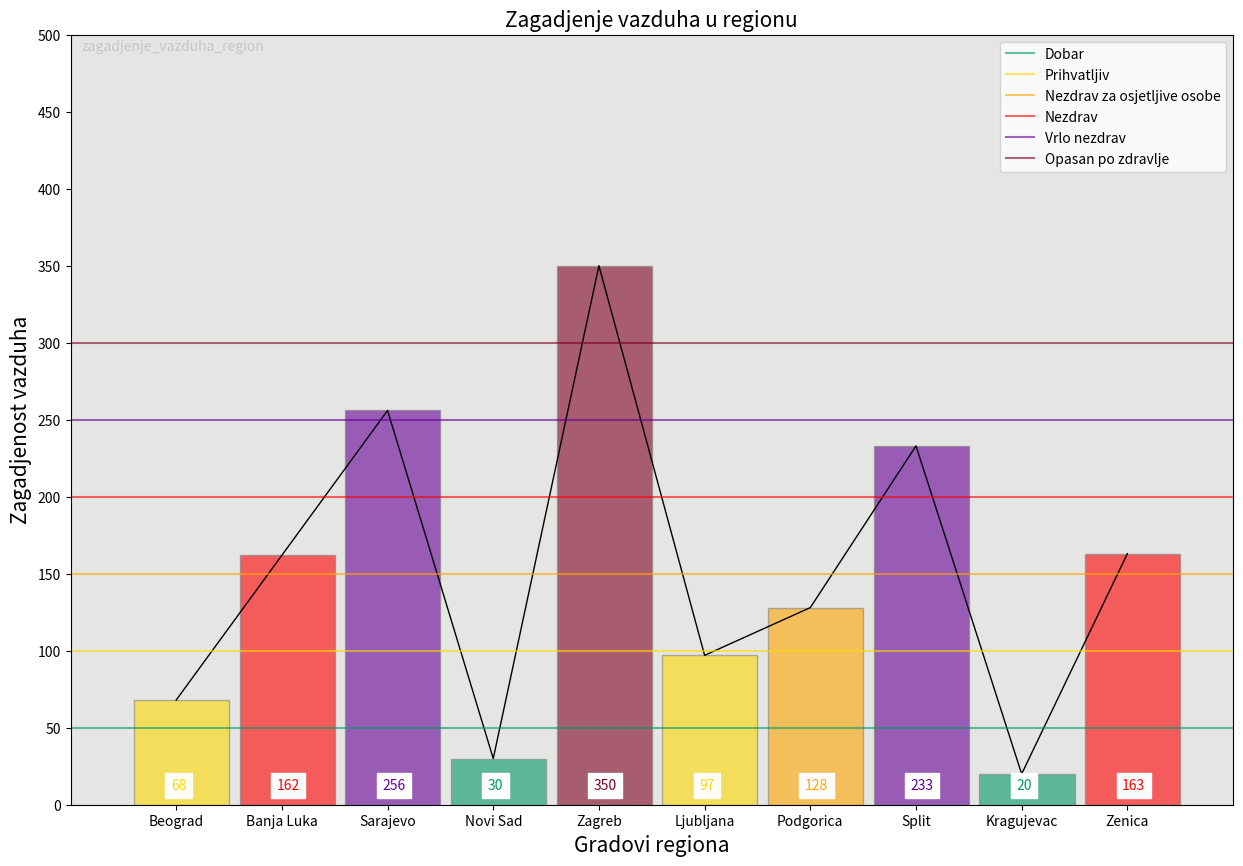

This chart was generated by the following Python code:
import matplotlib.pyplot as plt
from matplotlib.patches import Rectangle
lista_rezultata=[68,162,256,30,350,97,128,233,20,163]
lista_gradova=['Beograd', 'Banja Luka', 'Sarajevo', 'Novi Sad', 'Zagreb', 'Ljubljana', 'Podgorica', 'Split', 'Kragujevac', 'Zenica']
fig, ax = plt.subplots(figsize=(15,10))
for i in range(len(lista_rezultata)):
    if lista_rezultata[i]<50:
        color='#009966'
        ax.text(i - 0.05, 10, lista_rezultata[i], color=color, style='oblique', backgroundcolor='white')
    elif lista_rezultata[i]>=50 and lista_rezultata[i]<100:
        color='#FFD700'
        ax.text(i - 0.05, 10, lista_rezultata[i], color=color,style='oblique', backgroundcolor='white')
    elif lista_rezultata[i]>=100 and lista_rezultata[i]<150:
        color='orange'
        ax.text(i - 0.05, 10, lista_rezultata[i], color=color,style='oblique', backgroundcolor='white')
    elif lista_rezultata[i]>=150 and lista_rezultata[i]<200:
        color='red'
        ax.text(i - 0.05, 10, lista_rezultata[i], color=color,style='oblique', backgroundcolor='white')
    elif lista_rezultata[i]>=200 and lista_rezultata[i]<300:
        color='#660099'
        ax.text(i - 0.05, 10, lista_rezultata[i], color=color,style='oblique', backgroundcolor='white')
    else:
        color='#7e0023'
        ax.text(i - 0.05, 10, lista_rezultata[i], color=color,style='oblique', backgroundcolor='white')
    ax.add_patch(Rectangle((-0.4+i, lista_rezultata[i]), 0.9, -lista_rezultata[i], facecolor=color, alpha=0.6, edgecolor='grey'))

ax.plot(lista_gradova, lista_rezultata,'black', linewidth=1)
ax.axis([-1,10,0,500])
ax.axhline(50,color='#009966',label='Dobar', alpha=0.6)
ax.axhline(100,color='#FFD700',label='Prihvatljiv', alpha=0.6)
ax.axhline(150,color='orange',label='Nezdrav za osjetljive osobe', alpha=0.6)
ax.axhline(200,color='red',label='Nezdrav', alpha=0.6)
ax.axhline(250,color='#660099',label='Vrlo nezdrav', alpha=0.6)
ax.axhline(300,color='#7e0023',label='Opasan po zdravlje', alpha=0.6)
ax.legend()
plt.title('Zagadjenje vazduha u regionu', fontsize=15)

plt.yticks([0,50,100,150,200,250,300,350,400,450,500])
plt.xlabel('Gradovi regiona', fontsize=15)
plt.ylabel('Zagadjenost vazduha', fontsize=15)
ax.set_facecolor('#e5e6e3')
ax.text(-0.9,490, 'zagadjenje_vazduha_region', color='gray', alpha=0.3)
plt.savefig('zagadjenje_vazduha.png')
plt.show()